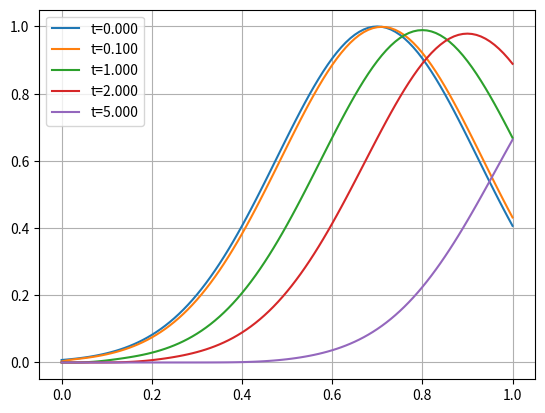

Python code for this plot:
import numpy as np
import matplotlib.pyplot as plt
from scipy.sparse import diags,csr_matrix
from scipy.sparse.linalg import spsolve

beta = 0.1
x = np.linspace(0, 1,101)
u0 = np.exp(-10*(x-0.7)**2)
Nx = u0.shape[0]
Nt = 500
dx = x[1] - x[0]
dt = 0.01

a1 = -beta*dt/dx
a2 = 1+beta*dt/dx
a3 = 0

A_Periodic = csr_matrix(diags([a1, a3, a2, a1, a3],[1-Nx,-1,0,1,Nx-1], shape=(Nx,Nx)))
A_Dirichlet = csr_matrix(diags([a3, a2, a1],[-1,0,1], shape=(Nx,Nx)))

A_Periodic = A_Periodic.toarray()
A_Dirichlet = A_Dirichlet.toarray()

A_Periodic = np.linalg.inv(A_Periodic)
A_Dirichlet = np.linalg.inv(A_Dirichlet)

sol = np.zeros((Nt+1,Nx))

sol[0,:] = u0

for ti in range(Nt):
    # sol[ti+1] = sol[ti] @ A_Periodic
    sol[ti+1] = sol[ti] @ A_Dirichlet

for ti in [0,10,100,200,500]:
    plt.plot(x, sol[ti,:], label="t=%.3f"%(dt*ti))

plt.legend()
plt.grid()
plt.show()